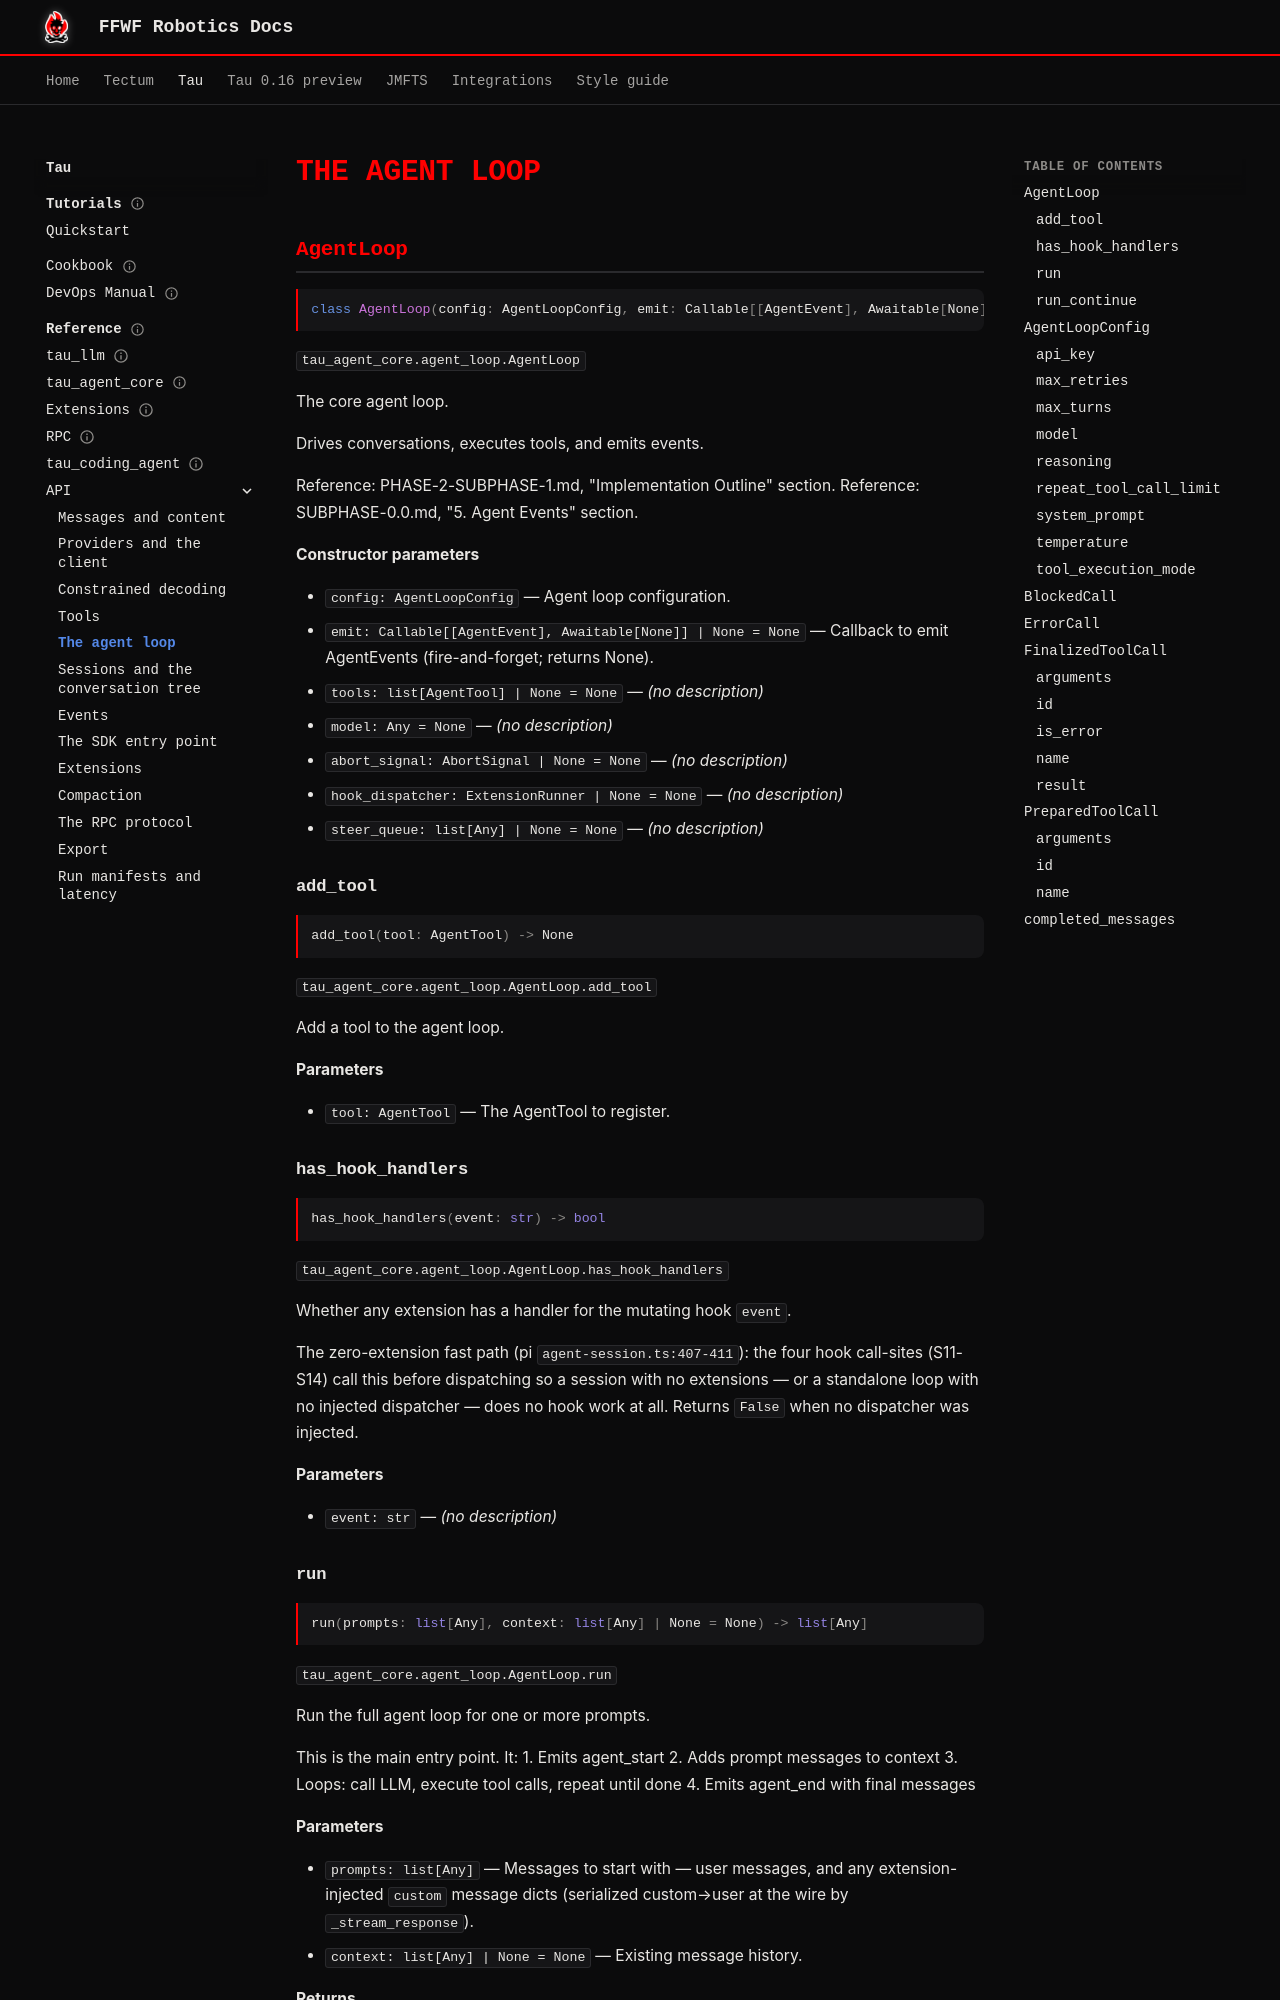

repository: ffwfrobotics/ffwfrobotics.github.io · page: tau/reference/api/agent-loop/index.html · generator: mkdocs

---
title: "The agent loop"
---

# The agent loop

<!-- generated by scripts/export_site_reference.py in the tau repository — do not edit by hand -->

## AgentLoop
<!-- agent: yes -->

```python
class AgentLoop(config: AgentLoopConfig, emit: Callable[[AgentEvent], Awaitable[None]] | None = None, tools: list[AgentTool] | None = None, model: Any = None, abort_signal: AbortSignal | None = None, hook_dispatcher: ExtensionRunner | None = None, steer_queue: list[Any] | None = None)
```

`tau_agent_core.agent_loop.AgentLoop`

The core agent loop.

Drives conversations, executes tools, and emits events.

Reference: PHASE-2-SUBPHASE-1.md, "Implementation Outline" section.
Reference: SUBPHASE-0.0.md, "5. Agent Events" section.

**Constructor parameters**

- `config: AgentLoopConfig` — Agent loop configuration.
- `emit: Callable[[AgentEvent], Awaitable[None]] | None = None` — Callback to emit AgentEvents (fire-and-forget; returns None).
- `tools: list[AgentTool] | None = None` — *(no description)*
- `model: Any = None` — *(no description)*
- `abort_signal: AbortSignal | None = None` — *(no description)*
- `hook_dispatcher: ExtensionRunner | None = None` — *(no description)*
- `steer_queue: list[Any] | None = None` — *(no description)*

### add_tool

```python
add_tool(tool: AgentTool) -> None
```

`tau_agent_core.agent_loop.AgentLoop.add_tool`

Add a tool to the agent loop.

**Parameters**

- `tool: AgentTool` — The AgentTool to register.

### has_hook_handlers

```python
has_hook_handlers(event: str) -> bool
```

`tau_agent_core.agent_loop.AgentLoop.has_hook_handlers`

Whether any extension has a handler for the mutating hook ``event``.

The zero-extension fast path (pi ``agent-session.ts:407-411``): the four
hook call-sites (S11-S14) call this before dispatching so a session with
no extensions — or a standalone loop with no injected dispatcher — does
no hook work at all. Returns ``False`` when no dispatcher was injected.

**Parameters**

- `event: str` — *(no description)*
